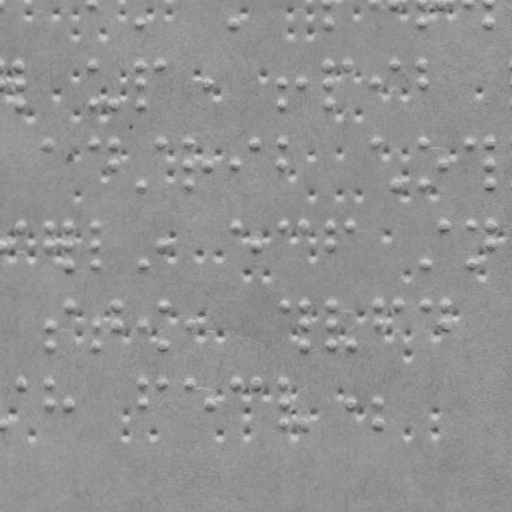

Data behind this chart, as committed beside it:
x, y
93.72, 3.352
140.8, 23.19
233.8, 22.86
329.7, 2.528
329.8, 22.53
376.7, 2.364
395.7, 2.298
470.7, 2.036
489.7, 1.97
489.8, 21.97
19.93, 65.61
20, 83.61
20.07, 103.6
93.93, 65.35
94.07, 103.4
114.1, 103.3
140.9, 65.19
141, 83.19
141.1, 103.2
160.9, 65.12
208, 82.95
282, 82.7
282.1, 102.7
303, 82.62
329.9, 64.53
330, 82.53
330.1, 102.5
348.9, 64.46
377, 82.36
395.9, 64.3
422.9, 64.2
423, 82.2
48.21, 143.5
94.21, 143.4
114.2, 143.3
114.3, 164.3
141.3, 184.2
161.2, 143.1
188.2, 143
188.3, 164
188.3, 184
208.3, 164
234.3, 163.9
254.2, 142.8
282.2, 142.7
282.3, 163.7
377.2, 142.4
396.3, 183.3
423.2, 142.2
423.3, 183.2
442.3, 163.1
471.2, 142
490.2, 142
490.3, 163
490.3, 183
0.5621, 245.7
20.5, 226.6
48.5, 226.5
48.56, 245.5
68.5, 226.4
... 186 more rows
